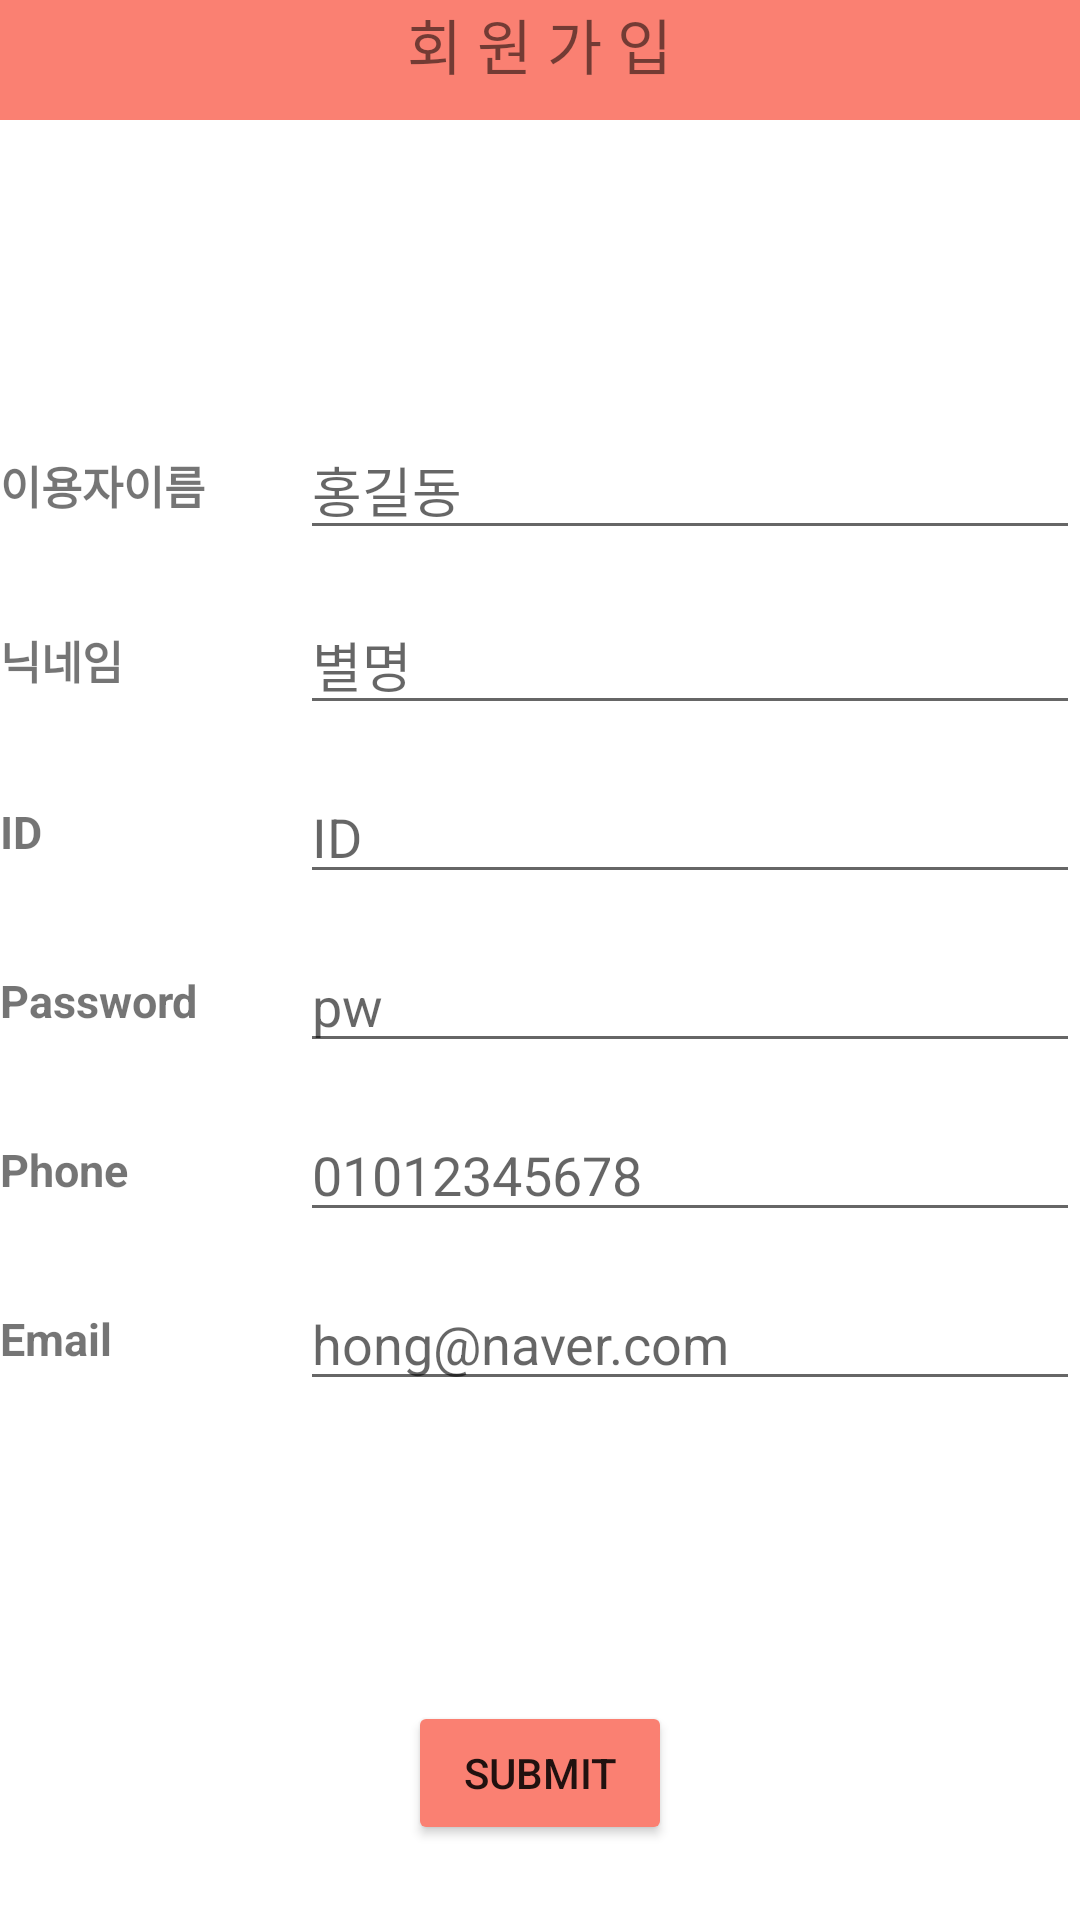

Produce the Android XML layout that renders to this screen, including the resource entries it uses.
<!-- AndroidManifest.xml: application theme Theme.Moim.NoActionBar -->
<!-- res/layout/activity_register_acticity.xml -->
<?xml version="1.0" encoding="utf-8"?>
<RelativeLayout xmlns:android="http://schemas.android.com/apk/res/android"
    xmlns:app="http://schemas.android.com/apk/res-auto"
    xmlns:tools="http://schemas.android.com/tools"
    android:layout_width="match_parent"
    android:layout_height="match_parent"
    tools:context=".RegisterActicity">

    <LinearLayout
        android:layout_width="match_parent"
        android:layout_height="match_parent"
        android:orientation="vertical">

        <LinearLayout
            android:layout_width="match_parent"
            android:layout_height="40dp"
            android:background="@color/login"
            android:orientation="vertical">

            <TextView
                android:id="@+id/textView"
                android:layout_width="wrap_content"
                android:layout_height="wrap_content"
                android:layout_gravity="center"
                android:text="회 원 가 입"
                android:textSize="20dp" />

        </LinearLayout>

        <LinearLayout
            android:layout_width="match_parent"
            android:layout_height="match_parent"
            android:orientation="vertical">

            <LinearLayout
                android:layout_marginTop="100dp"
                android:layout_width="match_parent"
                android:layout_height="wrap_content"
                android:orientation="horizontal">

                <TextView
                    android:id="@+id/textName"
                    android:layout_width="200dp"
                    android:layout_height="wrap_content"
                    android:layout_gravity="center"
                    android:layout_weight="1"
                    android:textSize="15dp"
                    android:textStyle="bold"
                    android:text="이용자이름" />

                <EditText
                    android:id="@+id/editName"
                    android:layout_width="match_parent"
                    android:layout_height="wrap_content"
                    android:layout_gravity="center"
                    android:layout_weight="1"
                    android:ems="10"
                    android:inputType="textPersonName"
                    android:hint="홍길동" />
            </LinearLayout>

            <LinearLayout
                android:layout_width="match_parent"
                android:layout_height="wrap_content"
                android:orientation="horizontal"
                android:layout_marginTop="15dp">

                <TextView
                    android:id="@+id/textNik"
                    android:layout_width="200dp"
                    android:layout_height="wrap_content"
                    android:layout_gravity="center"
                    android:layout_weight="1"
                    android:textSize="15dp"
                    android:textStyle="bold"
                    android:text="닉네임" />

                <EditText
                    android:id="@+id/editNik"
                    android:layout_width="match_parent"
                    android:layout_height="wrap_content"
                    android:layout_gravity="center"
                    android:layout_weight="1"
                    android:ems="10"
                    android:inputType="textPersonName"
                    android:hint="별명" />
            </LinearLayout>

            <LinearLayout
                android:layout_width="match_parent"
                android:layout_height="wrap_content"
                android:orientation="horizontal"
                android:layout_marginTop="15dp">

                <TextView
                    android:id="@+id/textId"
                    android:layout_width="200dp"
                    android:layout_height="wrap_content"
                    android:layout_gravity="center"
                    android:layout_weight="1"
                    android:textSize="15dp"
                    android:textStyle="bold"
                    android:text="ID"/>

                <EditText
                    android:id="@+id/editID"
                    android:layout_width="match_parent"
                    android:layout_height="wrap_content"
                    android:layout_gravity="center"
                    android:layout_weight="1"
                    android:ems="10"
                    android:hint="ID"
                    android:inputType="textPersonName" />



            </LinearLayout>

            <LinearLayout
                android:layout_width="match_parent"
                android:layout_height="wrap_content"
                android:orientation="horizontal"
                android:layout_marginTop="15dp">

                <TextView
                    android:id="@+id/textPw"
                    android:layout_width="200dp"
                    android:layout_height="wrap_content"
                    android:layout_gravity="center"
                    android:layout_weight="1"
                    android:textSize="15dp"
                    android:textStyle="bold"
                    android:text="Password" />

                <EditText
                    android:id="@+id/editPw"
                    android:layout_width="match_parent"
                    android:layout_height="wrap_content"
                    android:layout_gravity="center"
                    android:layout_weight="1"
                    android:ems="10"
                    android:inputType="textPassword"
                    android:hint="pw" />
            </LinearLayout>

            <LinearLayout
                android:layout_width="match_parent"
                android:layout_height="wrap_content"
                android:orientation="horizontal"
                android:layout_marginTop="15dp">

                <TextView
                    android:id="@+id/textphone"
                    android:layout_width="200dp"
                    android:layout_height="wrap_content"
                    android:layout_gravity="center"
                    android:layout_weight="1"
                    android:textSize="15dp"
                    android:textStyle="bold"
                    android:text="Phone" />

                <EditText
                    android:id="@+id/editPhone"
                    android:layout_width="match_parent"
                    android:layout_height="wrap_content"
                    android:layout_gravity="center"
                    android:layout_weight="1"
                    android:ems="10"
                    android:inputType="text|phone"
                    android:hint="01012345678" />
            </LinearLayout>

            <LinearLayout
                android:layout_width="match_parent"
                android:layout_height="wrap_content"
                android:orientation="horizontal"
                android:layout_marginTop="15dp">

                <TextView
                    android:id="@+id/textEmail"
                    android:layout_width="200dp"
                    android:layout_height="wrap_content"
                    android:layout_gravity="center"
                    android:layout_weight="1"
                    android:textSize="15dp"
                    android:textStyle="bold"
                    android:text="Email" />

                <EditText
                    android:id="@+id/editEmail"
                    android:layout_width="match_parent"
                    android:layout_height="wrap_content"
                    android:layout_gravity="center"
                    android:layout_weight="1"
                    android:ems="10"
                    android:inputType="textEmailAddress"
                    android:hint="hong@naver.com" />
            </LinearLayout>

            <LinearLayout
                android:layout_width="match_parent"
                android:layout_height="match_parent"
                android:orientation="vertical"
                >

                <View
                    android:layout_width="match_parent"
                    android:layout_height="100dp">

                </View>



                <Button
                    android:id="@+id/btn_Submit"
                    android:layout_width="wrap_content"
                    android:layout_height="wrap_content"
                    android:layout_gravity="center"
                    android:backgroundTint="@color/login"
                    android:text="Submit">
                </Button>

                <TextView
                    android:layout_width="match_parent"
                    android:layout_height="50dp"
                    android:id="@+id/textView_main_result" />



            </LinearLayout>

        </LinearLayout>

    </LinearLayout>

</RelativeLayout>
<!-- resources referenced by this layout -->
<resources>
  <color name="login">#FA8072</color>
  <style name="Theme.Moim.NoActionBar">
          <item name="windowActionBar">false</item>
          <item name="windowNoTitle">true</item>
      </style>
</resources>
